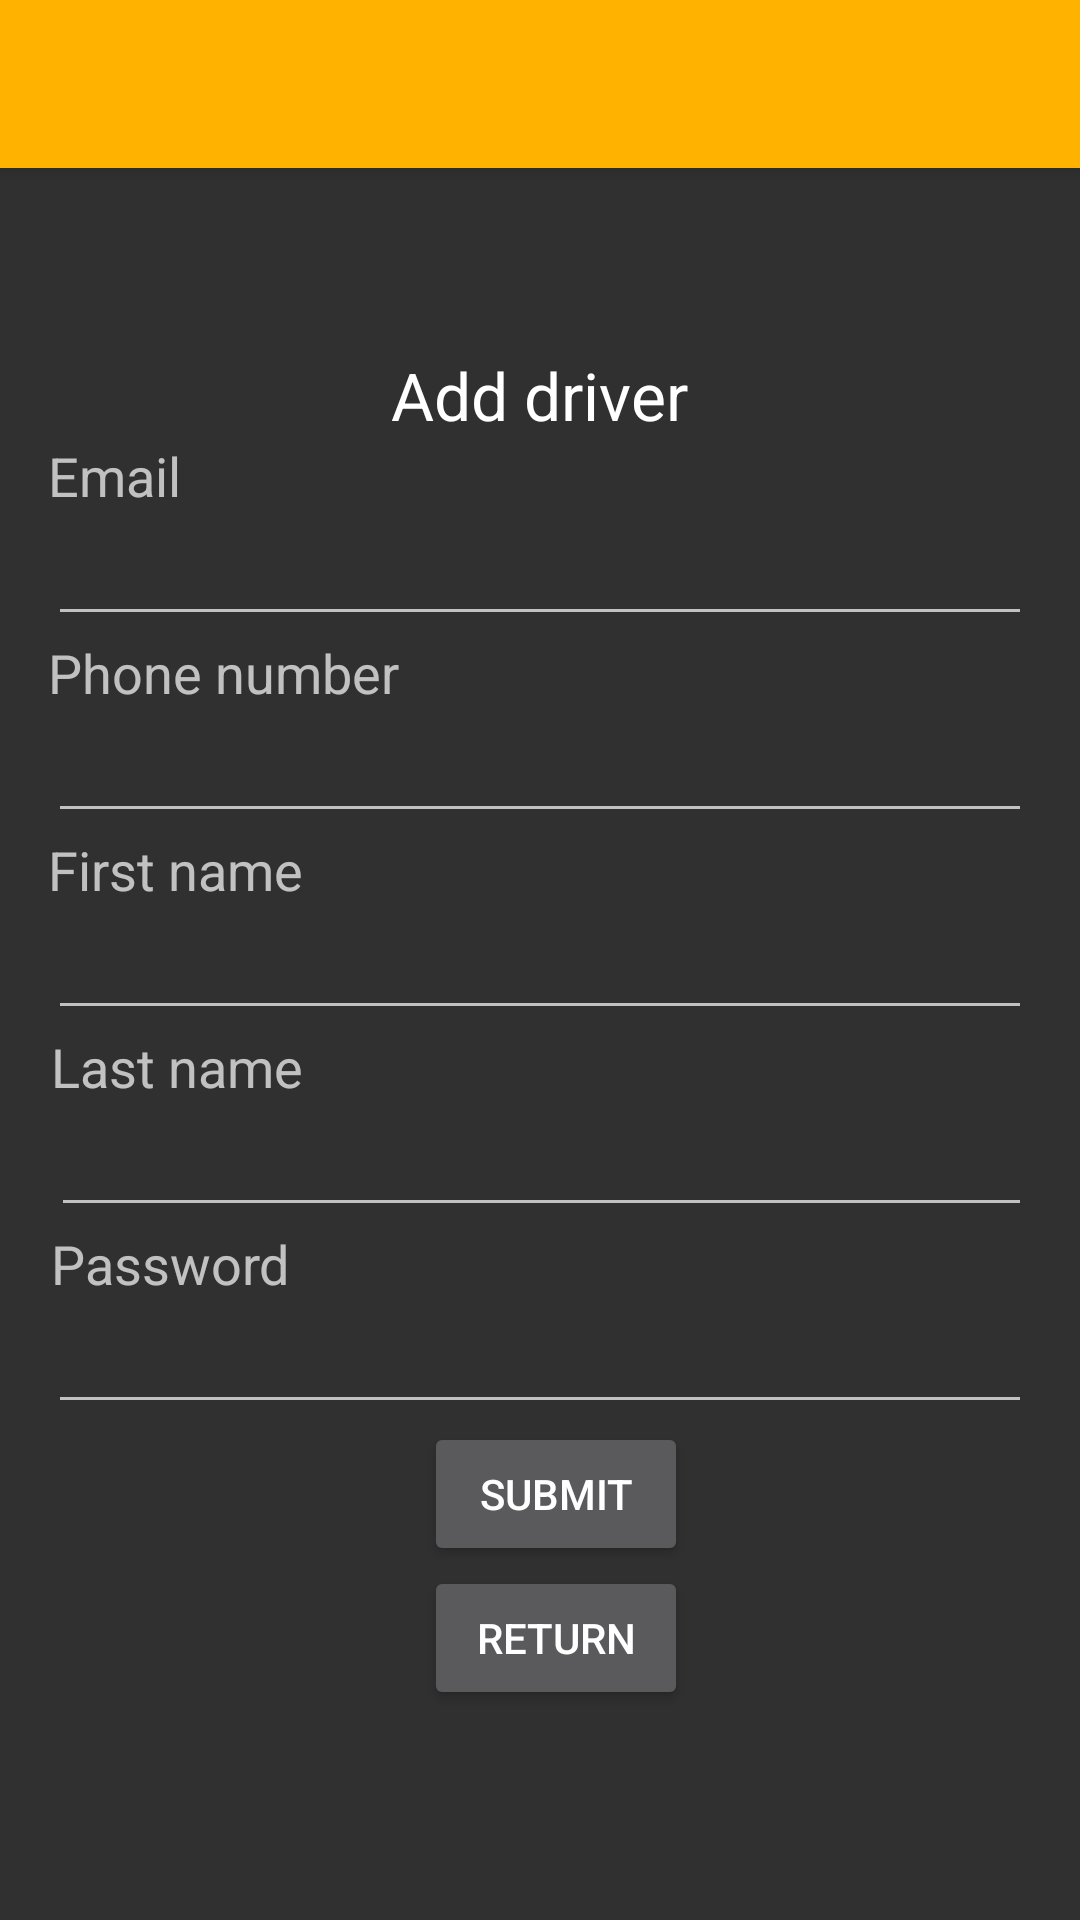

This screen was rendered from an Android layout file. Write that file and the resources it references.
<!-- AndroidManifest.xml: application theme AppTheme -->
<!-- res/layout/activity_add_drivers.xml -->
<?xml version="1.0" encoding="utf-8"?>
<android.support.design.widget.CoordinatorLayout xmlns:android="http://schemas.android.com/apk/res/android"
    xmlns:app="http://schemas.android.com/apk/res-auto"
    xmlns:tools="http://schemas.android.com/tools"
    android:layout_width="match_parent"
    android:layout_height="match_parent"
    android:fitsSystemWindows="true"
    tools:context="com.app.testcabtogo.activity.administrator.AddDrivers">

    <android.support.design.widget.AppBarLayout
        android:layout_width="match_parent"
        android:layout_height="wrap_content"
        android:theme="@style/AppTheme.AppBarOverlay">

        <android.support.v7.widget.Toolbar
            android:id="@+id/toolbar"
            android:layout_width="match_parent"
            android:layout_height="?attr/actionBarSize"
            android:background="?attr/colorPrimary"
            app:popupTheme="@style/AppTheme.PopupOverlay" />

    </android.support.design.widget.AppBarLayout>

    <include layout="@layout/content_add_drivers" />



</android.support.design.widget.CoordinatorLayout>
<!-- res/layout/content_add_drivers.xml (included above) -->
<?xml version="1.0" encoding="utf-8"?>
<RelativeLayout xmlns:android="http://schemas.android.com/apk/res/android"
    xmlns:app="http://schemas.android.com/apk/res-auto"
    xmlns:tools="http://schemas.android.com/tools"
    android:layout_width="match_parent"
    android:layout_height="match_parent"
    android:paddingBottom="@dimen/activity_vertical_margin"
    android:paddingLeft="@dimen/activity_horizontal_margin"
    android:paddingRight="@dimen/activity_horizontal_margin"
    android:paddingTop="@dimen/activity_vertical_margin"
    app:layout_behavior="@string/appbar_scrolling_view_behavior"
    tools:context="com.app.testcabtogo.activity.administrator.AddDrivers"
    tools:showIn="@layout/activity_add_drivers">

    <TextView
        android:layout_width="wrap_content"
        android:layout_height="wrap_content"
        android:textAppearance="?android:attr/textAppearanceLarge"
        android:text="Add driver"
        android:id="@+id/textView5"
        android:layout_alignParentTop="true"
        android:layout_centerHorizontal="true"
        android:layout_marginTop="45dp" />

    <TextView
        android:layout_width="wrap_content"
        android:layout_height="wrap_content"
        android:textAppearance="?android:attr/textAppearanceMedium"
        android:text="Email"
        android:id="@+id/textView6"
        android:layout_below="@+id/textView5"
        android:layout_alignParentStart="true" />

    <TextView
        android:layout_width="wrap_content"
        android:layout_height="wrap_content"
        android:textAppearance="?android:attr/textAppearanceMedium"
        android:text="Phone number"
        android:id="@+id/textView7"
        android:layout_below="@+id/EmailInput"
        android:layout_alignParentStart="true" />

    <Button
        android:layout_width="wrap_content"
        android:layout_height="wrap_content"
        android:text="Submit"
        android:id="@+id/SubmitAddDriverButton"
        android:layout_above="@+id/goback3"
        android:layout_alignEnd="@+id/textView5" />

    <EditText
        android:layout_width="500px"
        android:layout_height="wrap_content"
        android:id="@+id/PhoneNumberInput"
        android:maxLength="13"
        android:layout_below="@+id/textView7"
        android:layout_alignParentStart="true"
        android:layout_alignEnd="@+id/EmailInput" />


    <EditText
        android:layout_width="500px"
        android:layout_height="wrap_content"
        android:id="@+id/EmailInput"
        android:layout_below="@+id/textView6"
        android:layout_alignParentStart="true"
        android:layout_alignParentEnd="true" />

    <Button
        android:layout_width="wrap_content"
        android:layout_height="wrap_content"
        android:text="Return"
        android:id="@+id/goback3"
        android:layout_marginBottom="54dp"
        android:layout_alignParentBottom="true"
        android:layout_alignEnd="@+id/textView5" />

    <TextView
        android:layout_width="wrap_content"
        android:layout_height="wrap_content"
        android:textAppearance="?android:attr/textAppearanceMedium"
        android:text="First name"
        android:id="@+id/textView8"
        android:layout_below="@+id/PhoneNumberInput"
        android:layout_alignParentStart="true" />

    <TextView
        android:layout_width="wrap_content"
        android:layout_height="wrap_content"
        android:textAppearance="?android:attr/textAppearanceMedium"
        android:text="Last name"
        android:id="@+id/textView9"
        android:layout_below="@+id/firstname"
        android:layout_alignEnd="@+id/textView8" />

    <EditText
        android:layout_width="wrap_content"
        android:layout_height="wrap_content"
        android:id="@+id/lastname"
        android:layout_below="@+id/textView9"
        android:layout_alignStart="@+id/textView9"
        android:layout_alignParentEnd="true" />

    <EditText
        android:layout_width="wrap_content"
        android:layout_height="wrap_content"
        android:id="@+id/firstname"
        android:layout_below="@+id/textView8"
        android:layout_alignParentStart="true"
        android:layout_alignParentEnd="true" />

    <TextView
        android:layout_width="wrap_content"
        android:layout_height="wrap_content"
        android:textAppearance="?android:attr/textAppearanceMedium"
        android:text="Password"
        android:id="@+id/textView10"
        android:layout_below="@+id/lastname"
        android:layout_alignStart="@+id/lastname" />

    <EditText
        android:layout_width="wrap_content"
        android:layout_height="wrap_content"
        android:inputType="textPassword"
        android:ems="10"
        android:id="@+id/password1"
        android:layout_below="@+id/textView10"
        android:layout_alignParentStart="true"
        android:layout_alignParentEnd="true" />
</RelativeLayout>
<!-- resources referenced by this layout -->
<resources>
  <dimen name="activity_horizontal_margin">16dp</dimen>
  <dimen name="activity_vertical_margin">16dp</dimen>
  <style name="AppTheme.AppBarOverlay" parent="ThemeOverlay.AppCompat.Dark.ActionBar" />
  <style name="AppTheme.PopupOverlay" parent="ThemeOverlay.AppCompat.Light" />
  <style name="AppTheme" parent="Theme.AppCompat.NoActionBar">
  
  
          
          <item name="colorPrimary">@color/colorPrimary</item>
          <item name="colorPrimaryDark">@color/colorPrimaryDark</item>
          <item name="colorAccent">@color/colorAccent</item>
      </style>
  <color name="colorPrimary">#FFB300</color>
  <color name="colorPrimaryDark">#FFB300</color>
  <color name="colorAccent">#FFB300</color>
</resources>
